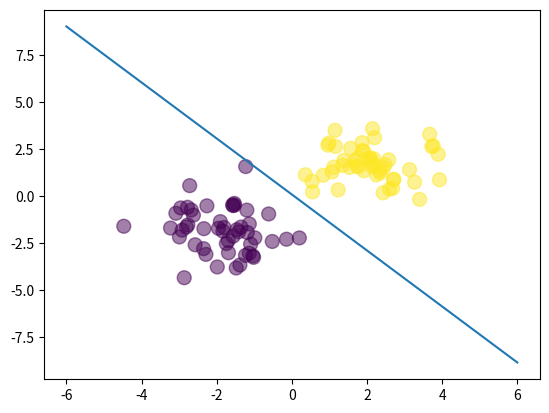

Write the Python code that produced this figure.
import numpy as np
import matplotlib.pyplot as plt

#Alot of the code is explained in further detail in other files, i.e. Cross_Entropy and Logistic_Regr

class gradient_decent_logistic:
    def create_data(self, N = 100, D = 2):
        """
        Creates dataset with a 100 samples with 2 features, that is Gaussian distributed
        """

        X = np.random.randn(N, D)

        #Now set the first 50 values around mean of -2 and the second 50 values to around +2
        X[:50, :] = X[:50, :] - 2 * np.ones((50, D))
        X[50:, :] = X[50:, :] + 2 * np.ones((50, D))

        #Sets the target, first 50 to 0, second 50 to 1
        T = np.array([0] * 50 + [1] * 50)

        #Creates 1 row of 1 of length 100, the transpose to get column
        #shape = 1xN, becomes: Nx1
        ones = np.ones((N, 1))

        #Can then concatenate to create the bias term:
        X_bias = np.concatenate((ones, X), axis = 1)

        #We then randomly create the weights
        w = np.random.randn(D + 1) #There are 3 weights, one for the bais and one for X1, X2 respectively

        return X_bias, w, N, T

    def Dot_of_X_and_w(self, X_bias, w):
        """
        Calculate the dot product between each row of x and w
        Use the dot function to do matrix multiplication
        """
        z = X_bias.dot(w) #This will give an Nx1 Vector as the inner product is: NxD * Dx1 = Nx1

        return z
    
    def sigmoid(self, z):
        #Remember that sigmoid is equal to 1/(1 + e^(-z))
        sig = 1/(1 + np.exp(-z))
        
        return sig

    def cross_entropy(self, T, sig):
        #Remember to add the 1e-10 to the sig, so there is no divide by 0 error
        Error = -1*((T * np.log(sig + 1e-10)) + ((1 - T) * np.log(1 - sig + 1e-10)))
        sum_error = np.sum(Error)
        
        return sum_error

    def closed_form_solution(self, X_bias, T, N):
        """
        Use the closed form solution to calculate the cross-entropy error, can only be done cause the variance
        is the same for each class as it is Gaussain distributed data, that has a default variance of 1.
        Must also first calculate the weights (w) for the data and the bias (b)
        The closed_form_solution function demonstrates that the error is low if the correct values of w is used
        as they were calculated and not randomly selected 
        """
        #Must first calculate the weights, w = (4, 4). Bias, b = 0
        w = np.array([0, 4, 4])

        z = X_bias.dot(w)
        Y_hat = GDL.sigmoid(z)
        E = GDL.cross_entropy(T, Y_hat)
        
        return E       

    def gradient_decent(self, X_bias, T, sig, w, learning_rate = 0.1):
        for i in range(100):
            #Prints out every 10 steps
            if i % 10 == 0:
                print(GDL.cross_entropy(T, sig))

            #The decrease in derivative without the use of a for loop
            w += learning_rate * X_bias.T.dot(T - sig)
            sig = GDL.sigmoid(X_bias.dot(w))    
        
        return w, sig

    def plot_graph(self, X_bias, w):
        plt.scatter(X_bias[:, 1], X_bias[:, 2], c = T, s = 100, alpha = 0.5)
        x_axis = np.linspace(-6, 6, 100)
        y_axis = -1 * (w[0] + x_axis * w[1]) / w[2]
        plt.plot(x_axis, y_axis)
        plt.show()

GDL = gradient_decent_logistic()
X_bias, w, N, T = GDL.create_data() 
z = GDL.Dot_of_X_and_w(X_bias, w)
sig = GDL.sigmoid(z)
sum_error = GDL.cross_entropy(T, sig)
cfs = GDL.closed_form_solution(X_bias, T, N)
adj_w, adj_Y_hat = GDL.gradient_decent(X_bias, T, sig, w)

print("closed form solution: ", cfs)
print("Learning w: ", adj_w)
#print("Adjusted predictions: ", adj_Y_hat)

GDL.plot_graph(X_bias, w)
